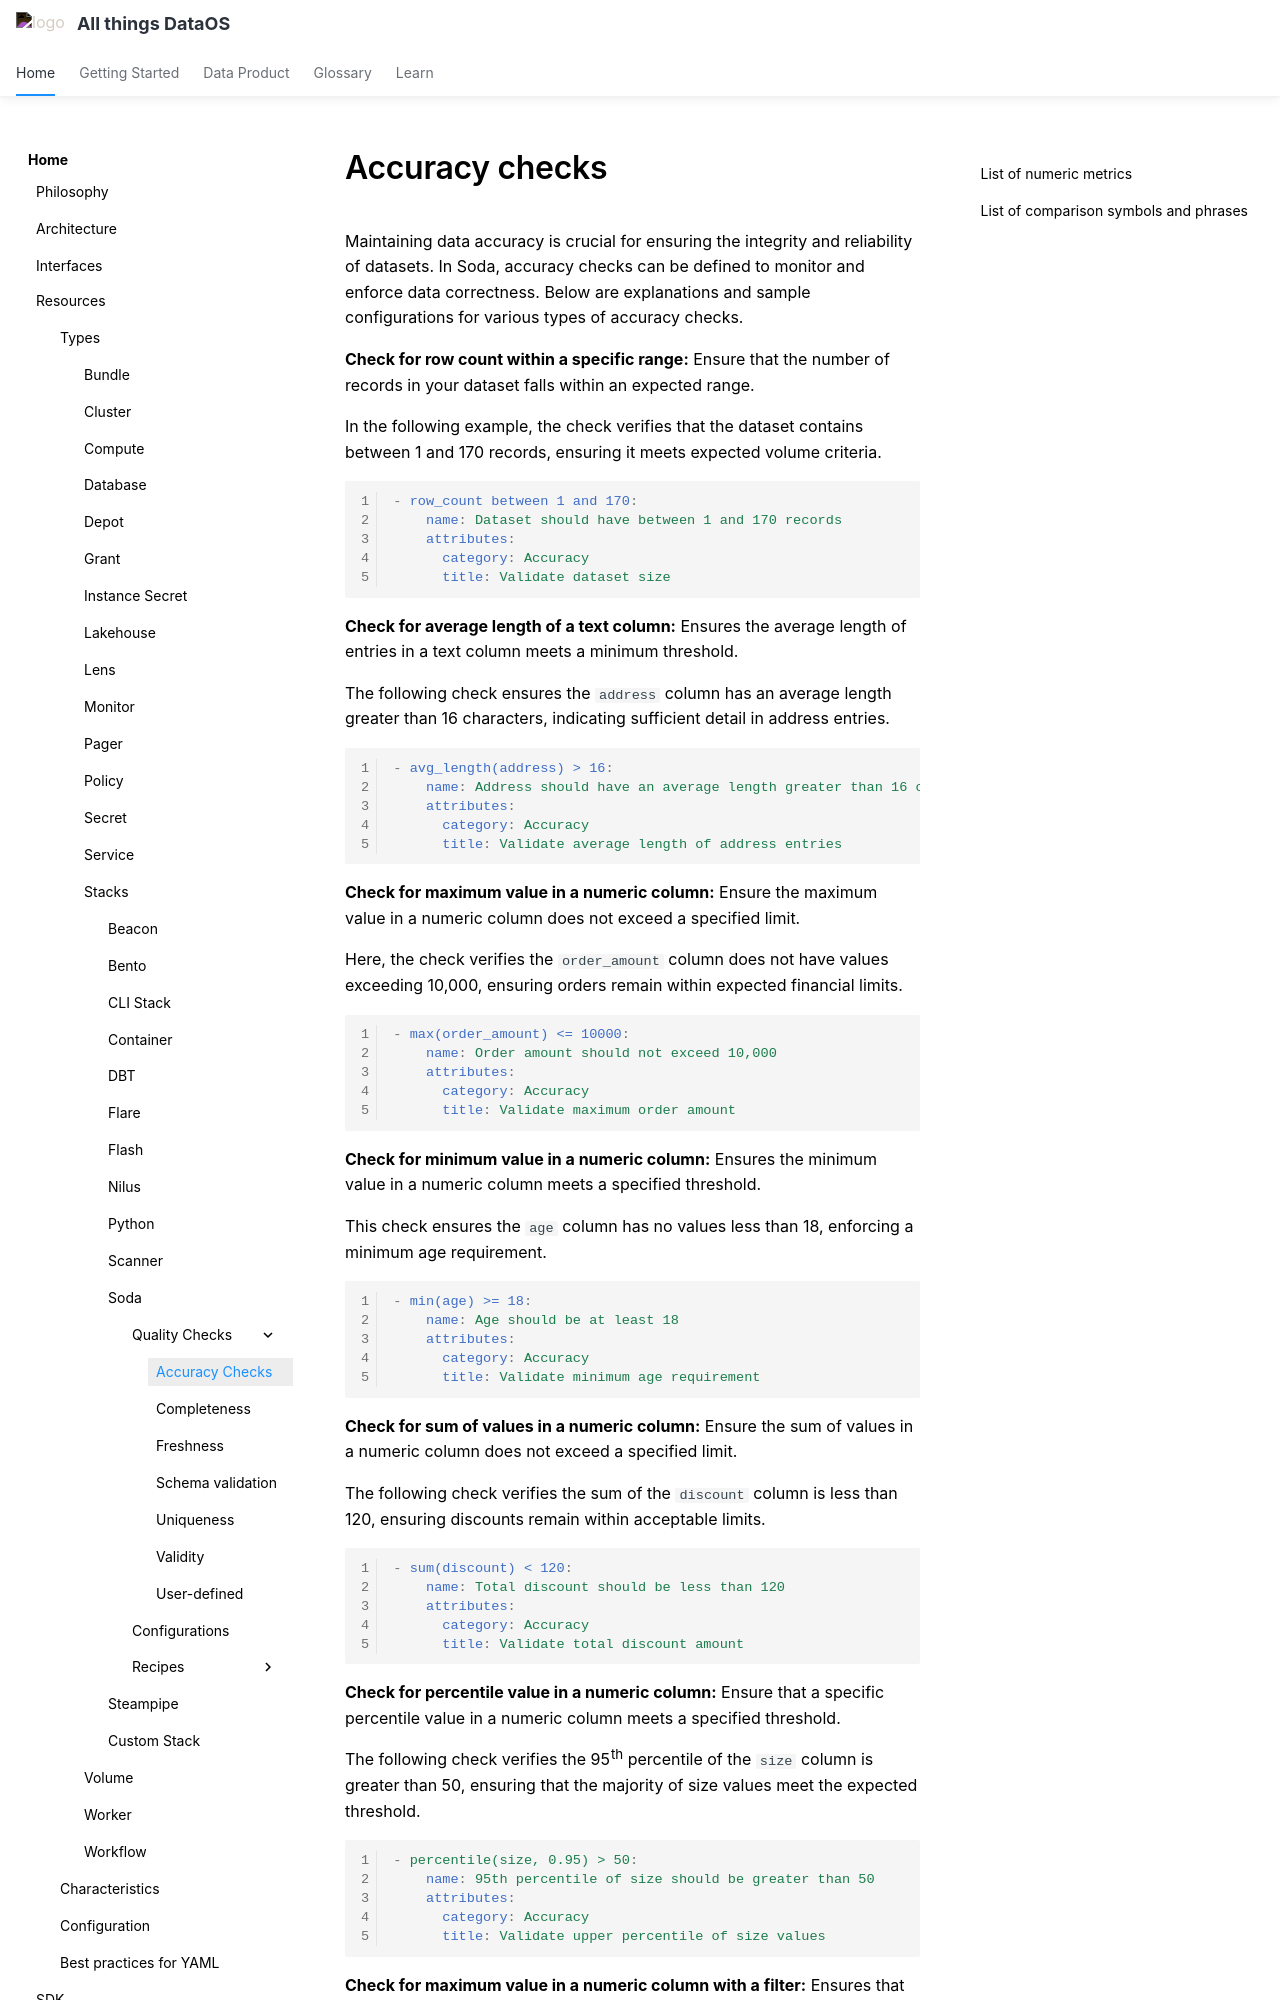

repository: moderndatacompany/dataos.info · page: resources/stacks/soda/quality_checks/accuracy_checks/index.html · generator: mkdocs

# Accuracy checks

Maintaining data accuracy is crucial for ensuring the integrity and reliability of datasets. In Soda, accuracy checks can be defined to monitor and enforce data correctness. Below are explanations and sample configurations for various types of accuracy checks.

**Check for row count within a specific range:** Ensure that the number of records in your dataset falls within an expected range.

In the following example, the check verifies that the dataset contains between 1 and 170 records, ensuring it meets expected volume criteria.

```yaml
- row_count between 1 and 170:
    name: Dataset should have between 1 and 170 records
    attributes:
      category: Accuracy
      title: Validate dataset size
```

**Check for average length of a text column:** Ensures the average length of entries in a text column meets a minimum threshold.

The following check ensures the `address` column has an average length greater than 16 characters, indicating sufficient detail in address entries.

```yaml
- avg_length(address) > 16:
    name: Address should have an average length greater than 16 characters
    attributes:
      category: Accuracy
      title: Validate average length of address entries
```

**Check for maximum value in a numeric column:** Ensure the maximum value in a numeric column does not exceed a specified limit.

Here, the check verifies the `order_amount` column does not have values exceeding 10,000, ensuring orders remain within expected financial limits.

```yaml
- max(order_amount) <= 10000:
    name: Order amount should not exceed 10,000
    attributes:
      category: Accuracy
      title: Validate maximum order amount
```

**Check for minimum value in a numeric column:** Ensures the minimum value in a numeric column meets a specified threshold.

This check ensures the `age` column has no values less than 18, enforcing a minimum age requirement.

```yaml
- min(age) >= 18:
    name: Age should be at least 18
    attributes:
      category: Accuracy
      title: Validate minimum age requirement
```

**Check for sum of values in a numeric column:** Ensure the sum of values in a numeric column does not exceed a specified limit.

The following check verifies the sum of the `discount` column is less than 120, ensuring discounts remain within acceptable limits.

```yaml
- sum(discount) < 120:
    name: Total discount should be less than 120
    attributes:
      category: Accuracy
      title: Validate total discount amount
```

**Check for percentile value in a numeric column:** Ensure that a specific percentile value in a numeric column meets a specified threshold.
